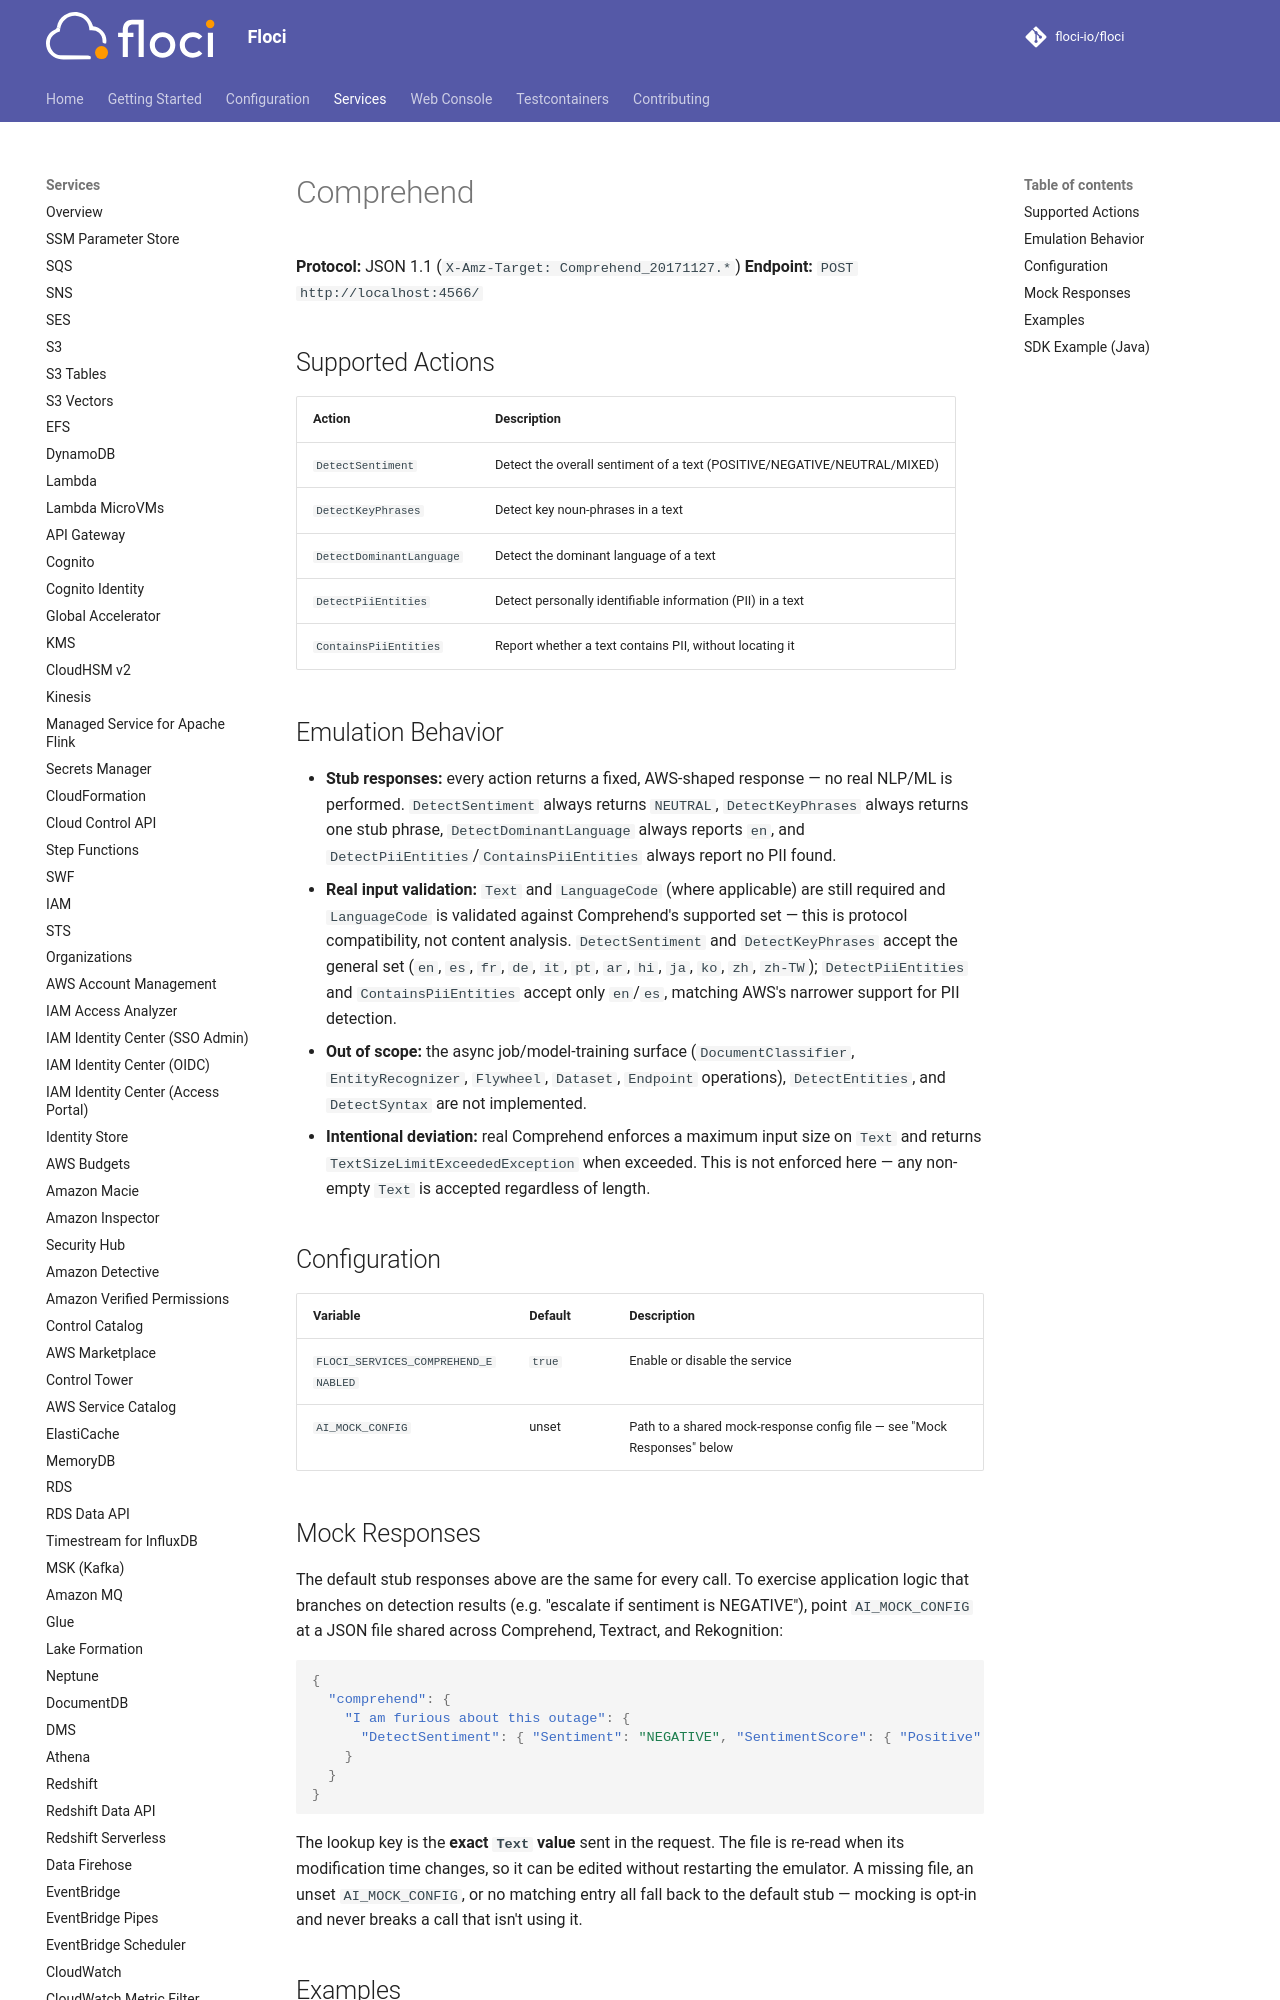

repository: sam-fakhreddine/floci · page: services/comprehend/index.html · generator: mkdocs

# Comprehend

**Protocol:** JSON 1.1 (`X-Amz-Target: Comprehend_20171127.*`)
**Endpoint:** `POST http://localhost:4566/`

## Supported Actions

<!-- floci:actions:start -->
| Action | Description |
| --- | --- |
| `DetectSentiment` | Detect the overall sentiment of a text (POSITIVE/NEGATIVE/NEUTRAL/MIXED) |
| `DetectKeyPhrases` | Detect key noun-phrases in a text |
| `DetectDominantLanguage` | Detect the dominant language of a text |
| `DetectPiiEntities` | Detect personally identifiable information (PII) in a text |
| `ContainsPiiEntities` | Report whether a text contains PII, without locating it |
<!-- floci:actions:end -->

## Emulation Behavior

- **Stub responses:** every action returns a fixed, AWS-shaped response — no real NLP/ML
  is performed. `DetectSentiment` always returns `NEUTRAL`, `DetectKeyPhrases` always
  returns one stub phrase, `DetectDominantLanguage` always reports `en`, and
  `DetectPiiEntities`/`ContainsPiiEntities` always report no PII found.
- **Real input validation:** `Text` and `LanguageCode` (where applicable) are still
  required and `LanguageCode` is validated against Comprehend's supported set —
  this is protocol compatibility, not content analysis. `DetectSentiment` and
  `DetectKeyPhrases` accept the general set (`en`, `es`, `fr`, `de`, `it`, `pt`,
  `ar`, `hi`, `ja`, `ko`, `zh`, `zh-TW`); `DetectPiiEntities` and
  `ContainsPiiEntities` accept only `en`/`es`, matching AWS's narrower support
  for PII detection.
- **Out of scope:** the async job/model-training surface (`DocumentClassifier`,
  `EntityRecognizer`, `Flywheel`, `Dataset`, `Endpoint` operations), `DetectEntities`,
  and `DetectSyntax` are not implemented.
- **Intentional deviation:** real Comprehend enforces a maximum input size on `Text`
  and returns `TextSizeLimitExceededException` when exceeded. This is not enforced
  here — any non-empty `Text` is accepted regardless of length.

## Configuration

| Variable | Default | Description |
|---|---|---|
| `FLOCI_SERVICES_COMPREHEND_ENABLED` | `true` | Enable or disable the service |
| `AI_MOCK_CONFIG` | unset | Path to a shared mock-response config file — see "Mock Responses" below |
